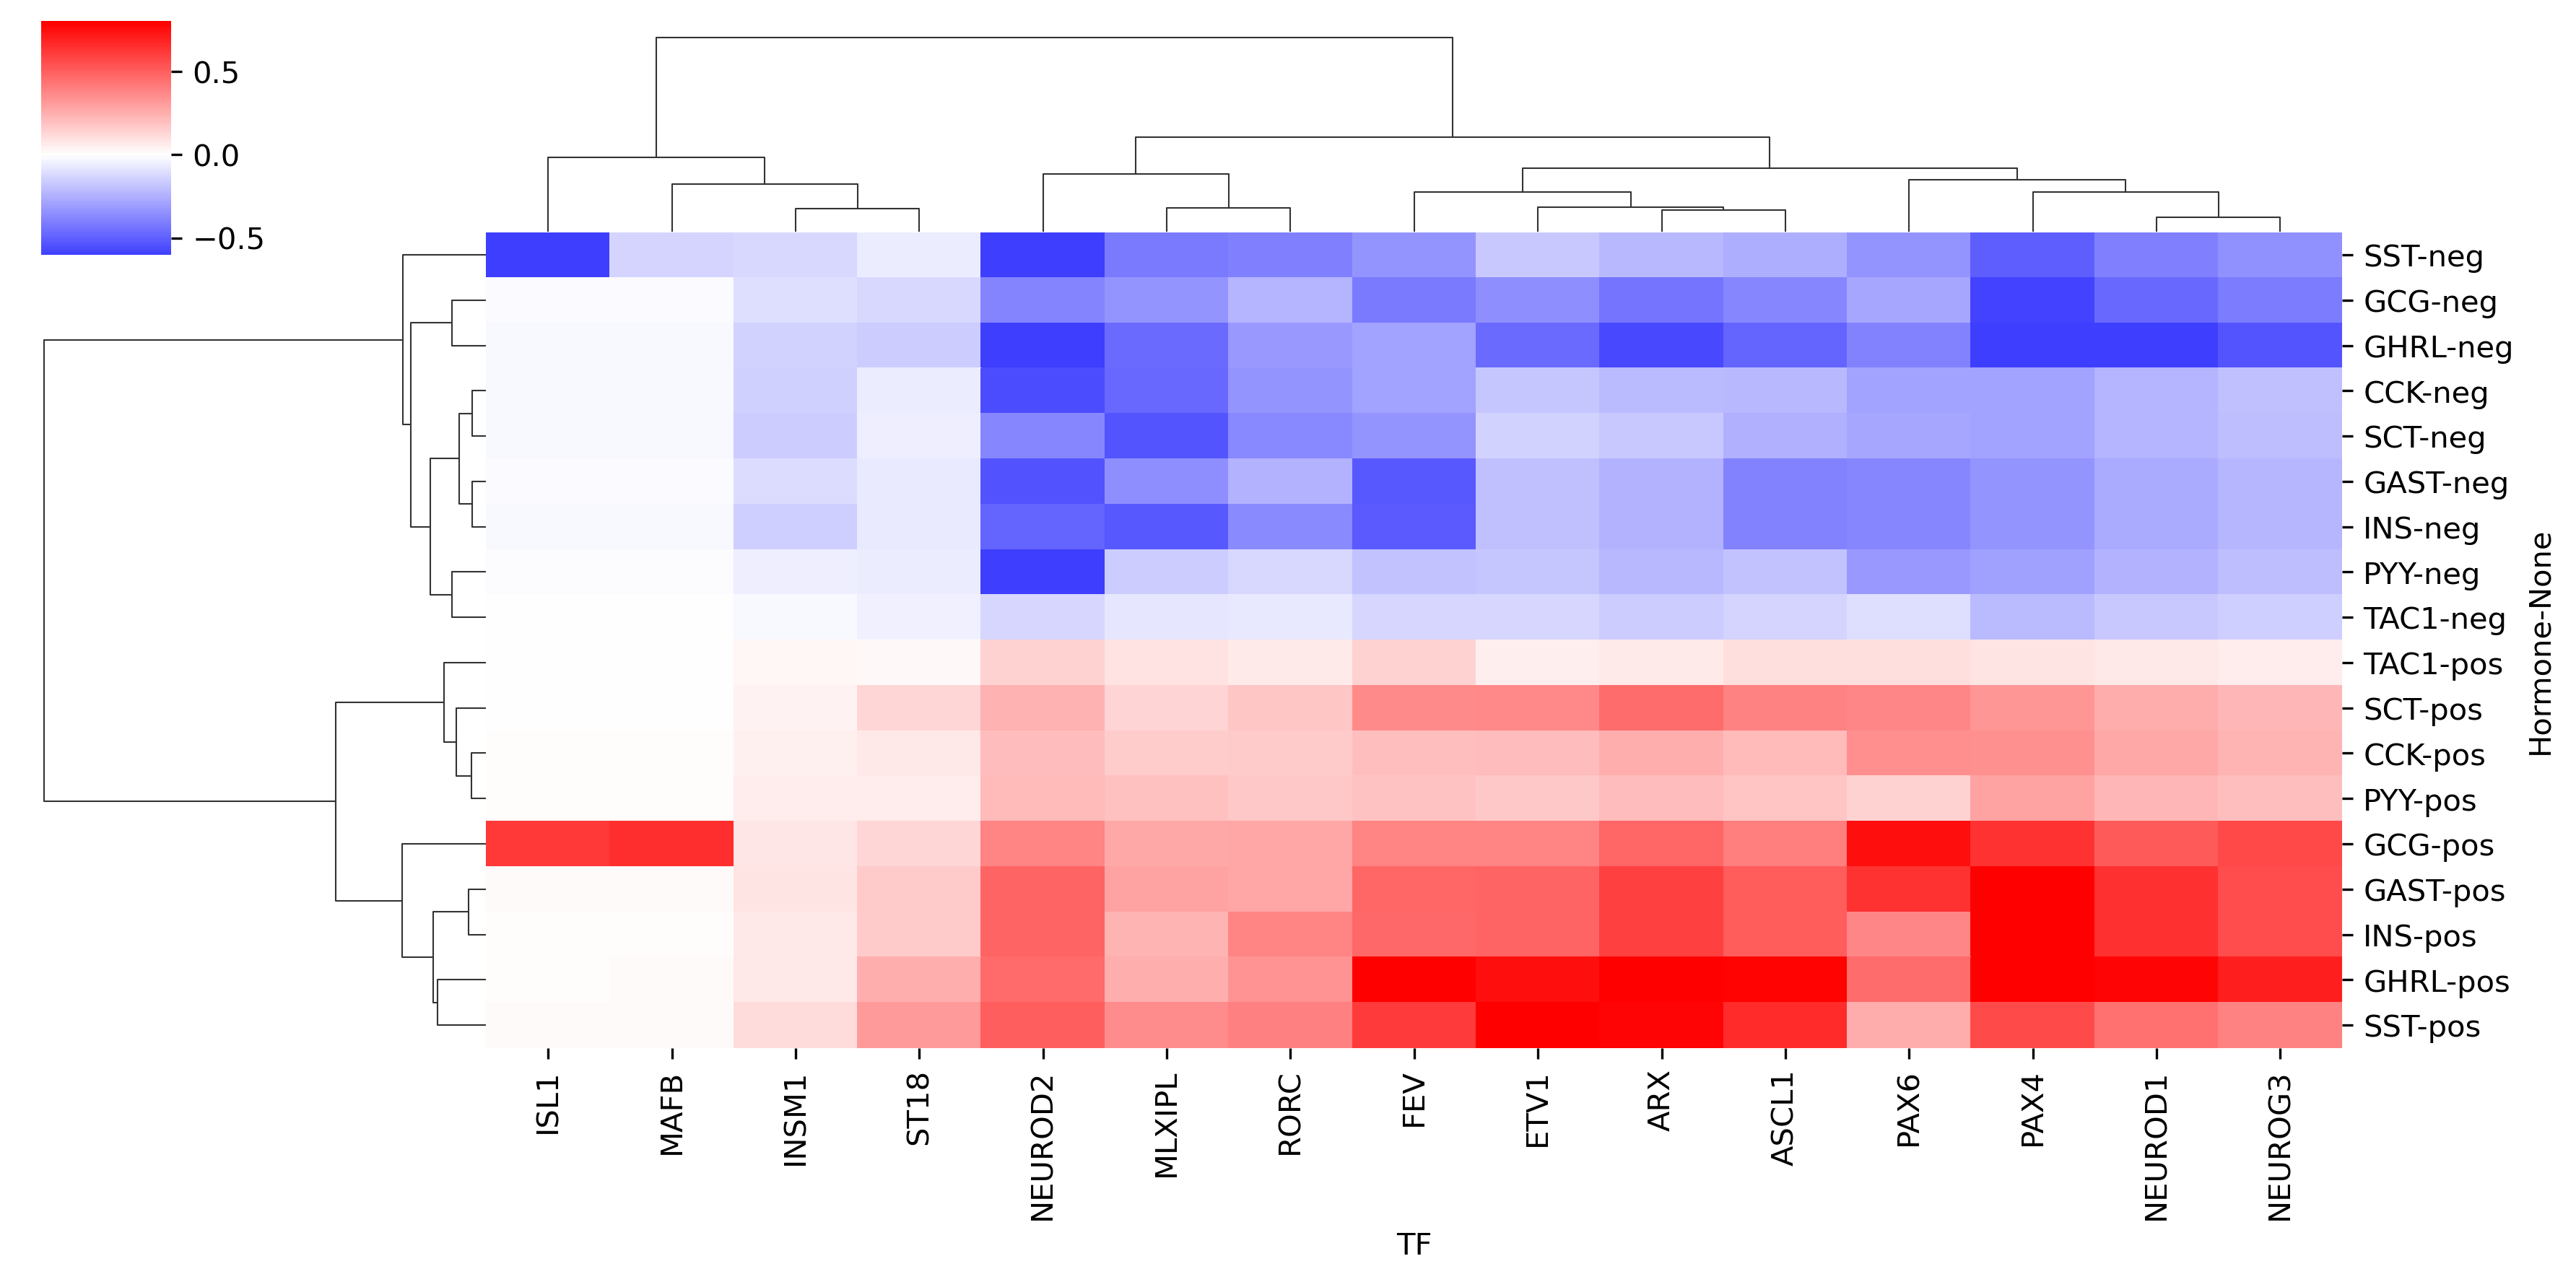

Data behind this chart, as committed beside it:
Hormone	CCK	GAST	GCG	GHRL	INS	PYY	SCT	SST	TAC1	CCK	GAST	GCG	GHRL	INS	PYY	SCT	SST	TAC1
	pos	pos	pos	pos	pos	pos	pos	pos	pos	neg	neg	neg	neg	neg	neg	neg	neg	neg
TF																		
ARX	0.2531	0.599	0.4748	0.9279	0.5977	0.2138	0.4593	0.7822	0.06509	-0.2159	-0.2451	-0.4365	-0.5707	-0.2445	-0.2212	-0.1736	-0.2185	-0.1591
ASCL1	0.2159	0.5109	0.4049	0.7914	0.5097	0.1824	0.3917	0.6672	0.1045	-0.2213	-0.3935	-0.3723	-0.4868	-0.3927	-0.1886	-0.2495	-0.2543	-0.1357
ETV1	0.2052	0.4856	0.3849	0.7522	0.4845	0.1733	0.3723	0.9279	0.05276	-0.175	-0.1987	-0.3538	-0.4626	-0.1982	-0.1793	-0.1407	-0.1698	-0.129
FEV	0.2003	0.474	0.3799	0.9549	0.473	0.1925	0.3635	0.6191	0.1385	-0.2932	-0.5213	-0.4132	-0.2848	-0.5201	-0.1861	-0.3305	-0.3369	-0.1259
INSM1	0.04759	0.08684	0.08206	0.07664	0.07066	0.05905	0.04106	0.1078	0.02796	-0.1426	-0.1053	-0.09948	-0.1385	-0.157	-0.04871	-0.1607	-0.1246	-0.02307
ISL1	0.007321	0.01336	0.6236	0.01179	0.01087	0.009084	0.006316	0.01658	0.004302	-0.02193	-0.0162	-0.0153	-0.02131	-0.02415	-0.007493	-0.02473	-0.9915	-0.003548
MAFB	0.007667	0.01399	0.653	0.01235	0.01138	0.009512	0.006614	0.01736	0.004505	-0.02297	-0.01696	-0.01603	-0.02231	-0.02529	-0.007847	-0.02589	-0.1348	-0.003716
MLXIPL	0.1582	0.2888	0.2729	0.2548	0.2349	0.1963	0.1365	0.3584	0.09298	-0.4741	-0.3501	-0.3308	-0.4606	-0.522	-0.162	-0.5344	-0.4145	-0.0767
NEUROD1	0.2728	0.6455	0.5117	0.7823	0.6441	0.2304	0.2629	0.4477	0.07015	-0.2327	-0.2641	-0.4704	-0.6151	-0.2635	-0.2383	-0.2341	-0.3987	-0.1715
NEUROD2	0.2114	0.4851	0.3845	0.4648	0.484	0.2164	0.2383	0.5019	0.143	-0.5629	-0.5385	-0.3867	-0.7557	-0.4868	-0.6095	-0.3741	-0.6371	-0.1288
NEUROG3	0.2366	0.5598	0.5681	0.6986	0.5586	0.1999	0.228	0.3883	0.06084	-0.2018	-0.229	-0.408	-0.5334	-0.2285	-0.2067	-0.203	-0.3458	-0.1487
PAX4	0.3426	0.8109	0.6428	0.9827	0.8091	0.2895	0.3302	0.5624	0.08812	-0.2923	-0.3318	-0.5909	-0.7726	-0.331	-0.2994	-0.2941	-0.5009	-0.2154
PAX6	0.353	0.6398	0.755	0.4598	0.3785	0.1398	0.3777	0.2631	0.1005	-0.2933	-0.3786	-0.2765	-0.3938	-0.3777	-0.3176	-0.2761	-0.332	-0.1008
RORC	0.1694	0.2786	0.2807	0.3376	0.382	0.1735	0.1801	0.3998	0.06466	-0.3297	-0.2435	-0.2301	-0.3203	-0.3631	-0.1241	-0.3717	-0.3948	-0.07399
ST18	0.07036	0.1665	0.132	0.2579	0.1661	0.05944	0.1277	0.3182	0.01809	-0.06003	-0.06812	-0.1213	-0.1587	-0.06797	-0.06148	-0.04826	-0.05823	-0.04423
